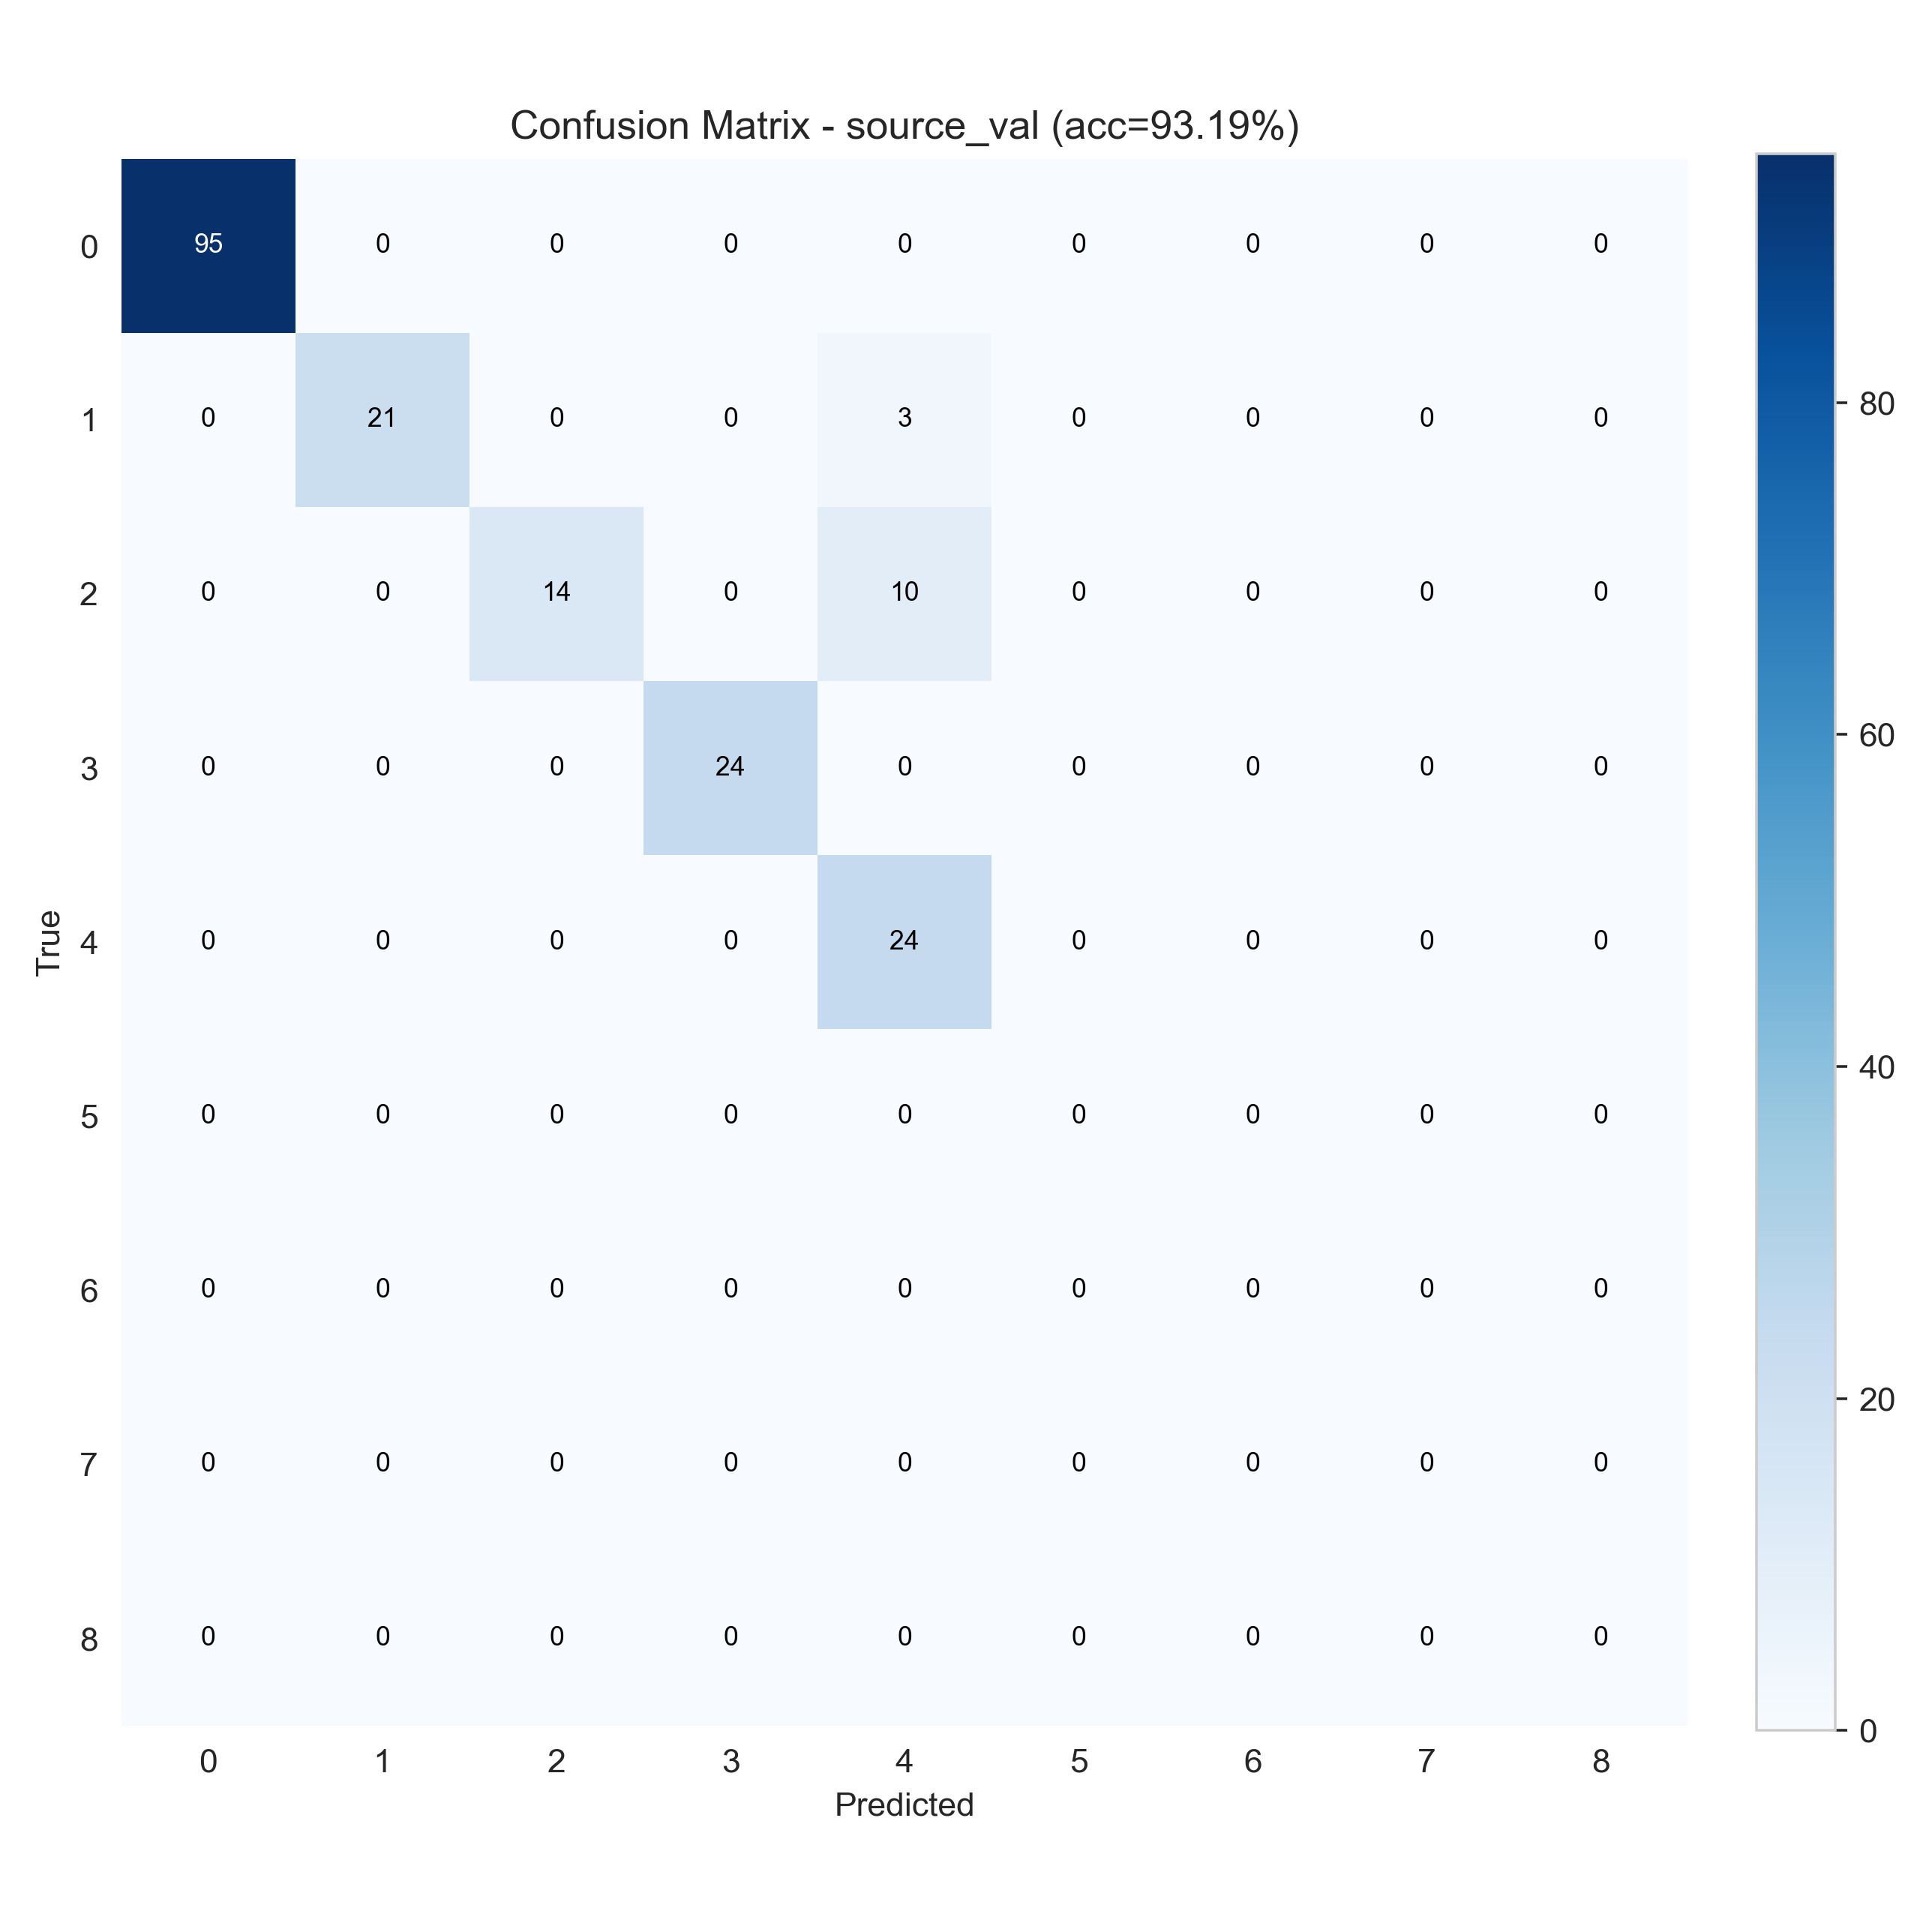

Data behind this chart, as committed beside it:
95, 0, 0, 0, 0, 0, 0, 0, 0
0, 21, 0, 0, 3, 0, 0, 0, 0
0, 0, 14, 0, 10, 0, 0, 0, 0
0, 0, 0, 24, 0, 0, 0, 0, 0
0, 0, 0, 0, 24, 0, 0, 0, 0
0, 0, 0, 0, 0, 0, 0, 0, 0
0, 0, 0, 0, 0, 0, 0, 0, 0
0, 0, 0, 0, 0, 0, 0, 0, 0
0, 0, 0, 0, 0, 0, 0, 0, 0
